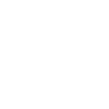
t = 0.00 s
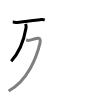
t = 2.50 s
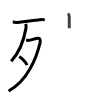
t = 4.75 s
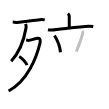
t = 7.25 s
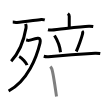
t = 9.50 s
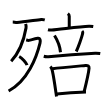
t = 12.00 s

The animated SVG that drew these frames (rendered in a browser with its animation timeline set to each time). Animation: 12 SMIL elements (animate=12); one cycle of 12.00 s.

<svg width="109px" height="109px" viewBox="0 0 px 109px" xmlns="http://www.w3.org/2000/svg" xmlns:xlink="http://www.w3.org/1999/xlink" xml:space="preserve" version="1.1"  baseProfile="full">
<path d="M12.75,21.97c1,0.03,3.29,0.6,4.3,0.52C23,22,35,20.25,41.28,19.51c1.64-0.19,2.64,0.25,3.47,0.5" style="fill:none;stroke:black;stroke-width:3;opacity:0">
  <animate attributeType="CSS" attributeName="opacity" from="0" to="1" begin="0s" dur="1s" repeatCount="0" fill="freeze" />
</path>
<path d="M25.66,23.89c0.2,0.67,0.61,2.65,0.38,3.98c-1.79,10.38-4.98,22.76-14.87,33.29" style="fill:none;stroke:black;stroke-width:3;opacity:0">
  <animate attributeType="CSS" attributeName="opacity" from="0" to="1" begin="1s" dur="1s" repeatCount="0" fill="freeze" />
</path>
<path d="M26.14,40c0.26,0.05,1.89,0.5,2.64,0.36c2.47-0.45,4.7-1.28,8.93-2.05c2.49-0.46,2.91,2.23,2.29,4.81C36.61,57.26,27.75,80.75,8.61,91" style="fill:none;stroke:black;stroke-width:3;opacity:0">
  <animate attributeType="CSS" attributeName="opacity" from="0" to="1" begin="2s" dur="1s" repeatCount="0" fill="freeze" />
</path>
<path d="M19.21,56.48c2.76,1.53,7.12,6.28,7.81,8.66" style="fill:none;stroke:black;stroke-width:3;opacity:0">
  <animate attributeType="CSS" attributeName="opacity" from="0" to="1" begin="3s" dur="1s" repeatCount="0" fill="freeze" />
</path>
<path d="M67.75,13.75c1,0.75,1.5,0.75,1.5,2.5s0,7.25,0,12" style="fill:none;stroke:black;stroke-width:3;opacity:0">
  <animate attributeType="CSS" attributeName="opacity" from="0" to="1" begin="4s" dur="1s" repeatCount="0" fill="freeze" />
</path>
<path d="M48,29.7c1.22,0.33,2.64,0.38,3.85,0.33c6.87-0.28,26.75-3.53,37.13-3.77c2.03-0.05,3.25,0.16,4.26,0.32" style="fill:none;stroke:black;stroke-width:3;opacity:0">
  <animate attributeType="CSS" attributeName="opacity" from="0" to="1" begin="5s" dur="1s" repeatCount="0" fill="freeze" />
</path>
<path d="M54.5,35.5c3.88,6.25,5.65,12.63,6,16.75" style="fill:none;stroke:black;stroke-width:3;opacity:0">
  <animate attributeType="CSS" attributeName="opacity" from="0" to="1" begin="6s" dur="1s" repeatCount="0" fill="freeze" />
</path>
<path d="M82.08,31c0.69,0.69,0.77,1.05,0.69,1.62c-0.55,3.93-5.14,15.87-6.52,18.88" style="fill:none;stroke:black;stroke-width:3;opacity:0">
  <animate attributeType="CSS" attributeName="opacity" from="0" to="1" begin="7s" dur="1s" repeatCount="0" fill="freeze" />
</path>
<path d="M43.75,56.3c1.46,0.39,3.17,0.54,4.62,0.39C64.25,55,76.75,54,95.15,53.2c2.43-0.11,3.89,0.19,5.1,0.38" style="fill:none;stroke:black;stroke-width:3;opacity:0">
  <animate attributeType="CSS" attributeName="opacity" from="0" to="1" begin="8s" dur="1s" repeatCount="0" fill="freeze" />
</path>
<path d="M50.25,66.64c0.42,0.39,1.35,1.72,1.54,2.21c1.46,3.9,3.71,20.65,4.71,27.65" style="fill:none;stroke:black;stroke-width:3;opacity:0">
  <animate attributeType="CSS" attributeName="opacity" from="0" to="1" begin="9s" dur="1s" repeatCount="0" fill="freeze" />
</path>
<path d="M52.38,68.78c8.87-1.28,28.12-2.83,33.06-3.29c2.56-0.24,3.81,0.76,3.63,2.71c-0.43,4.66-3.32,17.05-4.91,23.35" style="fill:none;stroke:black;stroke-width:3;opacity:0">
  <animate attributeType="CSS" attributeName="opacity" from="0" to="1" begin="10s" dur="1s" repeatCount="0" fill="freeze" />
</path>
<path d="M56.7,94.08c5.8-0.58,19.3-1.58,29.27-1.97" style="fill:none;stroke:black;stroke-width:3;opacity:0">
  <animate attributeType="CSS" attributeName="opacity" from="0" to="1" begin="11s" dur="1s" repeatCount="0" fill="freeze" />
</path>
</svg>
